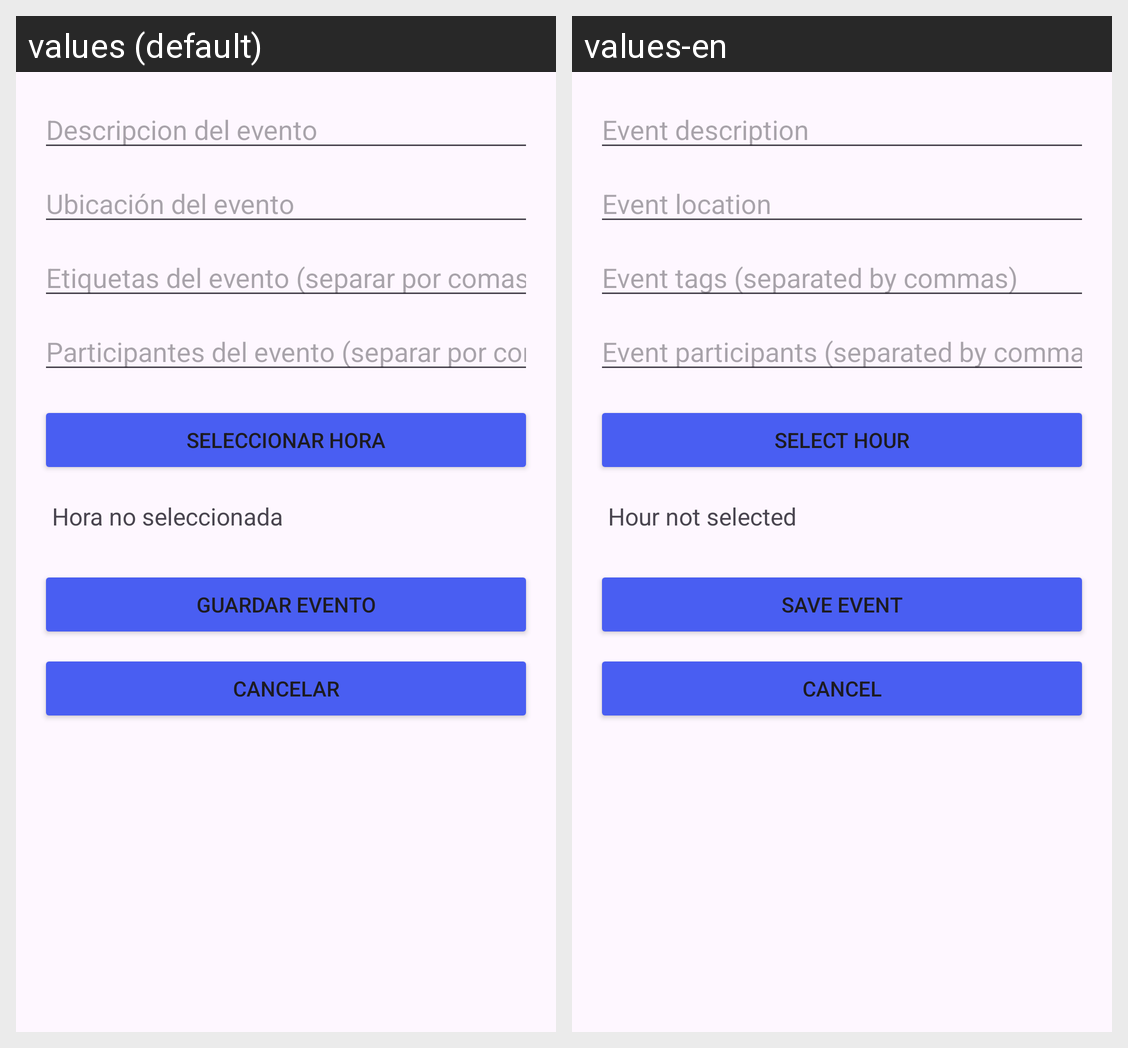

Translations of the strings shown on this Android screen, per locale in the grid:
Android screen res/layout/fragment_add_event.xml rendered under 2 locales, left to right: values (default), values-en. Device: Nexus 5 (rendered at 1080×1920; each locale shown at half size, 540×960, under a caption strip naming it); theme Theme.ProjectoFinalVersionCorta.
Strings drawn on this screen, with the default value and each locale's value (text and hints the layout hard-codes, and strings that could not be matched under every locale, appear in the picture but are not listed):

description_event
  values: Descripcion del evento
  values-en: Event description

location_event
  values: Ubicación del evento
  values-en: Event location

tag_event
  values: Etiquetas del evento (separar por comas)
  values-en: Event tags (separated by commas)

participants_event
  values: Participantes del evento (separar por comas)
  values-en: Event participants (separated by commas)

select_hour
  values: Seleccionar hora
  values-en: Select hour

not_selected_hour
  values: Hora no seleccionada
  values-en: Hour not selected

save_event
  values: Guardar evento
  values-en: Save event

cancel
  values: Cancelar
  values-en: Cancel
